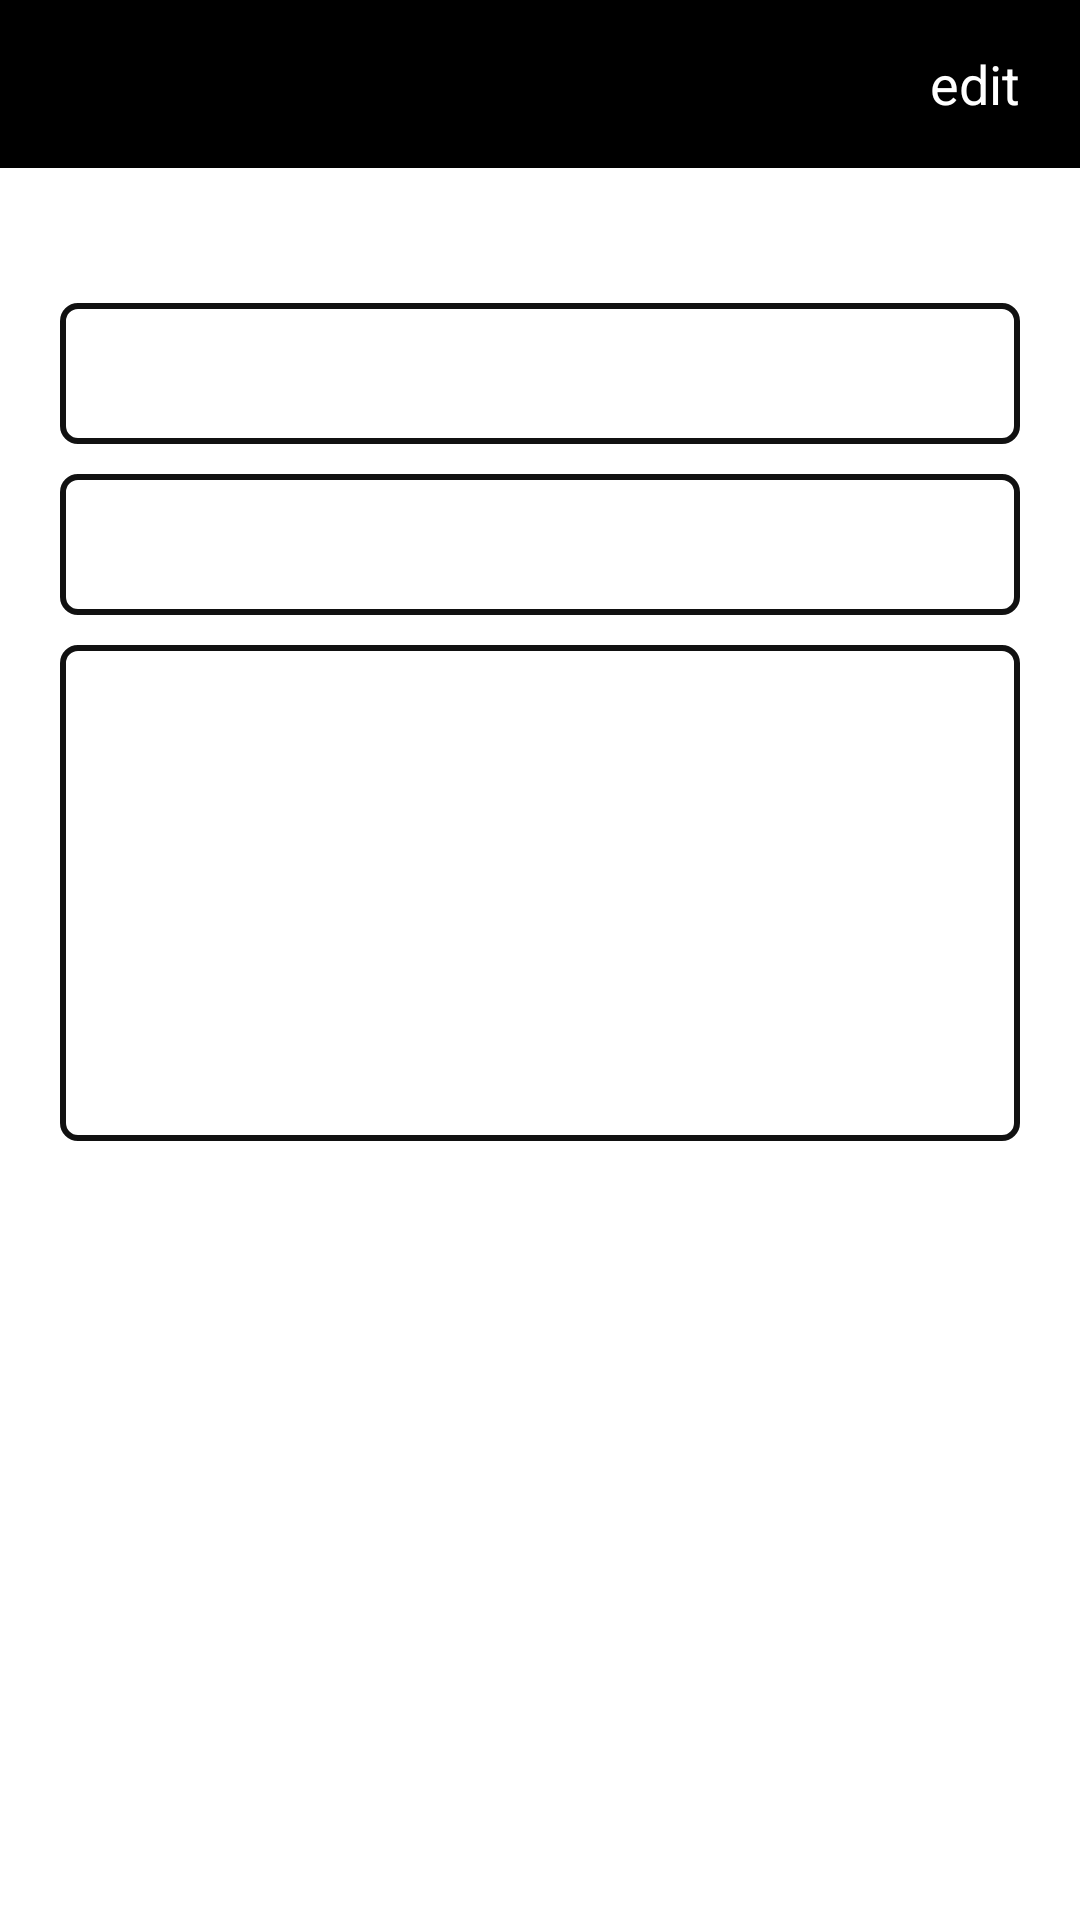

Write the Android layout XML for this screen, with the resource values it uses.
<!-- AndroidManifest.xml: application theme Theme.Amgibbang -->
<!-- res/layout/activity_word.xml -->
<?xml version="1.0" encoding="utf-8"?>
<LinearLayout xmlns:android="http://schemas.android.com/apk/res/android"
    xmlns:app="http://schemas.android.com/apk/res-auto"
    xmlns:tools="http://schemas.android.com/tools"
    android:layout_width="match_parent"
    android:layout_height="match_parent"
    android:orientation="vertical"
    tools:context=".WordActivity">

    <include
        layout="@layout/word_toolbar"
        android:id="@+id/word_toolbar"/>

    <LinearLayout
        android:layout_width="match_parent"
        android:layout_height="wrap_content">

        <ImageButton
            android:id="@+id/word_button_prev_word"
            android:layout_width="60dp"
            android:layout_height="45dp"
            android:layout_marginLeft="20dp"
            android:src="@drawable/button_back_black"
            android:background="@android:color/transparent"
            android:onClick="onButtonClick"/>

        <LinearLayout
            android:layout_width="wrap_content"
            android:layout_height="wrap_content"
            android:layout_weight="1">
        </LinearLayout>

        <ImageButton
            android:id="@+id/word_button_next_word"
            android:layout_width="60dp"
            android:layout_height="45dp"
            android:layout_marginRight="20dp"
            android:src="@drawable/button_forward_black"
            android:background="@android:color/transparent"
            android:onClick="onButtonClick"/>

    </LinearLayout>

    <EditText
        android:id="@+id/word_text_word"
        android:layout_width="match_parent"
        android:layout_height="wrap_content"
        android:layout_marginLeft="20dp"
        android:layout_marginRight="20dp"
        android:padding="10dp"
        android:textSize="20sp"
        android:background="@drawable/word_background_textview"
        android:textColor="?attr/Black"
        android:inputType="text"
        android:enabled="false"/>

    <EditText
        android:id="@+id/word_text_meaning"
        android:layout_width="match_parent"
        android:layout_height="wrap_content"
        android:layout_marginTop="10dp"
        android:layout_marginLeft="20dp"
        android:layout_marginRight="20dp"
        android:padding="10dp"
        android:textSize="20sp"
        android:background="@drawable/word_background_textview"
        android:textColor="?attr/Black"
        android:inputType="text"
        android:enabled="false"/>

    <EditText
        android:id="@+id/word_text_explanation"
        android:layout_width="match_parent"
        android:layout_height="wrap_content"
        android:layout_marginTop="10dp"
        android:layout_marginLeft="20dp"
        android:layout_marginRight="20dp"
        android:minLines="6"
        android:padding="10dp"
        android:textSize="20sp"
        android:background="@drawable/word_background_textview"
        android:textColor="?attr/Black"
        android:inputType="text|textMultiLine"
        android:gravity="top"
        android:enabled="false"/>

</LinearLayout>
<!-- res/layout/word_toolbar.xml (included above) -->
<?xml version="1.0" encoding="utf-8"?>
<androidx.appcompat.widget.Toolbar xmlns:android="http://schemas.android.com/apk/res/android"
    xmlns:app="http://schemas.android.com/apk/res-auto"
    android:id="@+id/word_toolbar"
    android:layout_width="match_parent"
    android:layout_height="wrap_content"
    android:background="?attr/toolbarColor"
    android:theme="@style/ThemeOverlay.AppCompat.ActionBar"
    app:popupTheme="@style/ThemeOverlay.AppCompat.Light">

    <TextView
        android:id="@+id/word_toolbar_text"
        android:layout_width="wrap_content"
        android:layout_height="wrap_content"
        android:textColor="@color/white"
        android:layout_gravity="center"
        android:textSize="18sp"/>

    <TextView
        android:id="@+id/word_button_edit"
        android:layout_width="wrap_content"
        android:layout_height="wrap_content"
        android:layout_gravity="end"
        android:layout_marginRight="20dp"
        android:textColor="@color/white"
        android:text="edit"
        android:textSize="18sp"
        android:onClick="onButtonClick"/>

</androidx.appcompat.widget.Toolbar>
<!-- resources referenced by this layout -->
<resources>
  <!-- drawable word_background_textview (drawable) -->
  <?xml version="1.0" encoding="utf-8"?>
  <selector xmlns:android="http://schemas.android.com/apk/res/android">
      <item>
          <shape>
              <stroke android:color="?attr/edge"
                  android:width="2dp"/>
              <corners android:radius="5dp"/>
          </shape>
      </item>
  </selector>
  <style name="Theme.Amgibbang" parent="Theme.MaterialComponents.DayNight.NoActionBar">
          
          <item name="colorPrimary">#2C82AF</item>
          <item name="colorPrimaryVariant">@color/black</item>
          <item name="colorOnPrimary">@color/white</item>
          
          <item name="colorSecondary">@color/teal_200</item>
          <item name="colorSecondaryVariant">@color/teal_700</item>
          <item name="colorOnSecondary">@color/black</item>
          
          <item name="android:statusBarColor" tools:targetApi="l">?attr/colorPrimaryVariant</item>
          
          <item name="toolbarColor">@color/black</item>
          <item name="Black">@color/black</item>
          <item name="White">@color/white</item>
          <item name="Grey">@color/gray_600</item>
          <item name="toolbarGrey">#F1F1F1</item>
          <item name="cardColor">#E6E6E6</item>
          <item name="edge">#EE000000</item>
          <item name="date">#235197</item>
          <item name="list">@color/white</item>
          <item name="button">@color/white</item>
          <item name="calendarBackground1">#89B5AF</item>
          <item name="calendarBackground2">#96C7C1</item>
          <item name="calendarBackground3">#DED9C4</item>
          <item name="calendarBackground4">#D0CAB2</item>
      </style>
  <!-- not gathered from this repository: default colours our renderer supplied (Android Studio template values) -->
  <color name="teal_200">#FF03DAC5</color>
  <color name="teal_700">#FF018786</color>
  <color name="black">#FF000000</color>
  <color name="white">#FFFFFFFF</color>
</resources>
